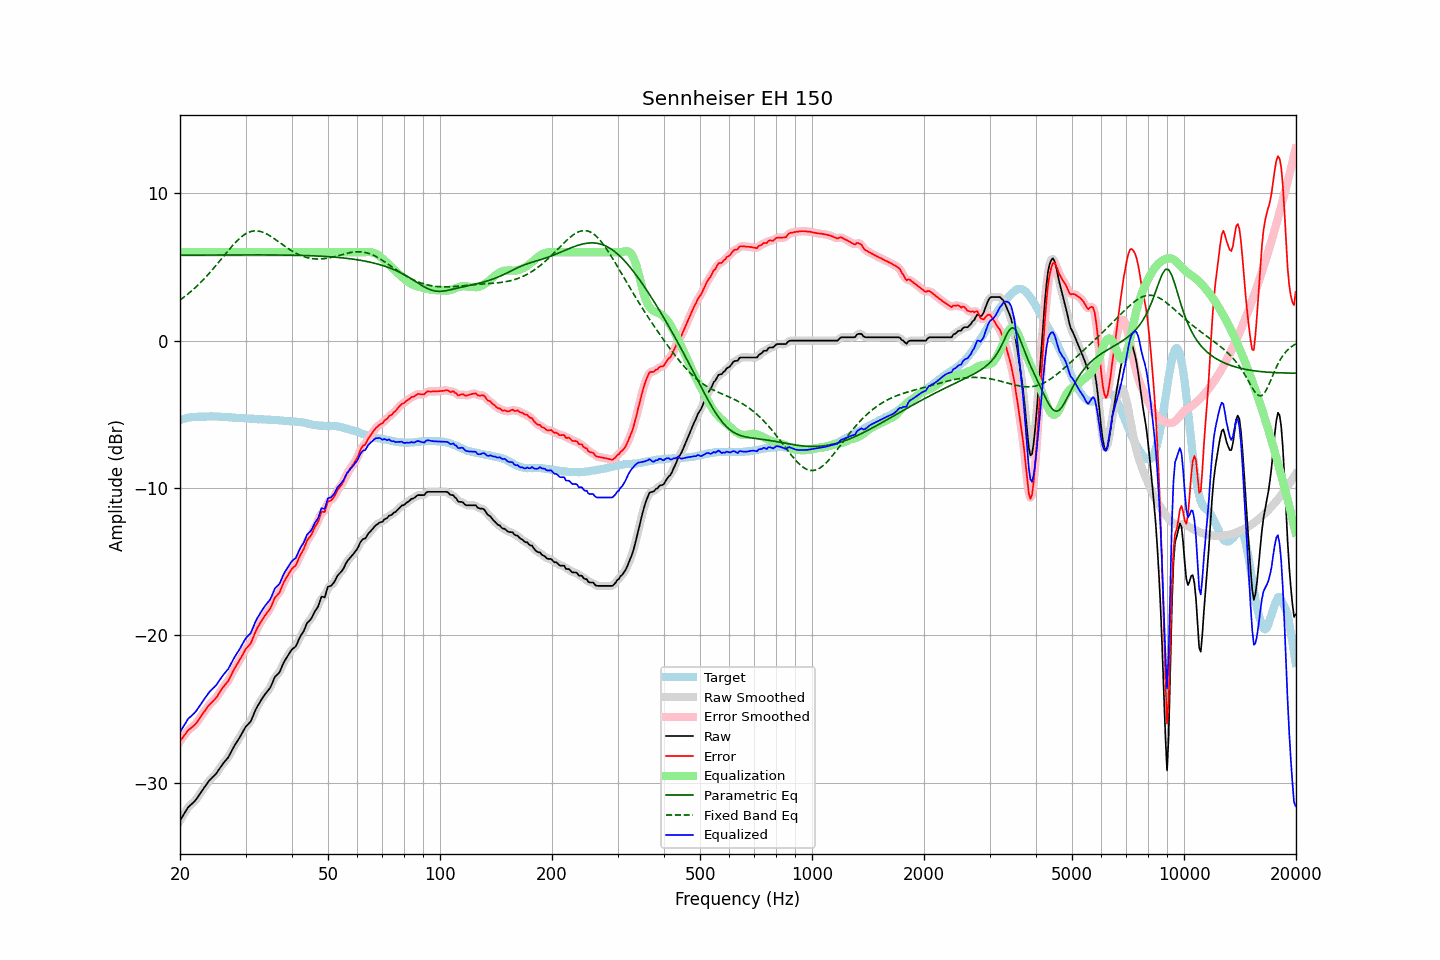

Data behind this chart, as committed beside it:
frequency, raw, error, smoothed, error_smoothed, equalization, parametric_eq, fixed_band_eq, equalized_raw, equalized_smoothed, target
20.00, -32.57, -27.18, -32.58, -27.19, 6.00, 5.80, 2.76, -26.57, -26.58, -5.39
20.20, -32.39, -27.04, -32.38, -27.03, 6.00, 5.80, 2.84, -26.39, -26.38, -5.35
20.40, -32.21, -26.89, -32.20, -26.88, 6.00, 5.80, 2.92, -26.21, -26.20, -5.32
20.61, -32.03, -26.74, -32.02, -26.73, 6.00, 5.80, 3.00, -26.03, -26.02, -5.29
20.81, -31.84, -26.58, -31.84, -26.59, 6.00, 5.80, 3.08, -25.84, -25.84, -5.26
21.02, -31.67, -26.44, -31.69, -26.46, 6.00, 5.80, 3.17, -25.67, -25.69, -5.23
21.23, -31.57, -26.36, -31.56, -26.35, 6.00, 5.81, 3.26, -25.57, -25.56, -5.21
21.44, -31.47, -26.27, -31.47, -26.27, 6.00, 5.81, 3.36, -25.47, -25.47, -5.20
21.66, -31.37, -26.18, -31.37, -26.18, 6.00, 5.81, 3.45, -25.37, -25.37, -5.19
21.87, -31.27, -26.09, -31.26, -26.08, 6.00, 5.81, 3.55, -25.27, -25.26, -5.18
22.09, -31.14, -25.97, -31.13, -25.96, 6.00, 5.81, 3.65, -25.14, -25.13, -5.17
22.31, -30.98, -25.82, -30.98, -25.82, 6.00, 5.81, 3.75, -24.98, -24.98, -5.16
22.54, -30.82, -25.66, -30.82, -25.66, 6.00, 5.81, 3.86, -24.82, -24.82, -5.16
22.76, -30.66, -25.50, -30.66, -25.50, 6.00, 5.81, 3.97, -24.66, -24.66, -5.16
22.99, -30.50, -25.34, -30.50, -25.34, 6.00, 5.81, 4.08, -24.50, -24.50, -5.16
23.22, -30.34, -25.19, -30.34, -25.19, 6.00, 5.81, 4.19, -24.34, -24.34, -5.15
23.45, -30.19, -25.04, -30.18, -25.03, 6.00, 5.81, 4.31, -24.19, -24.18, -5.15
23.69, -30.03, -24.89, -30.03, -24.88, 6.00, 5.81, 4.43, -24.03, -24.03, -5.14
23.92, -29.88, -24.73, -29.89, -24.75, 6.00, 5.81, 4.55, -23.88, -23.89, -5.14
24.16, -29.76, -24.62, -29.76, -24.62, 6.00, 5.81, 4.67, -23.76, -23.76, -5.14
24.40, -29.65, -24.51, -29.65, -24.51, 6.00, 5.81, 4.80, -23.65, -23.65, -5.14
24.65, -29.55, -24.40, -29.55, -24.41, 6.00, 5.81, 4.93, -23.55, -23.55, -5.15
24.89, -29.44, -24.29, -29.43, -24.29, 6.00, 5.81, 5.06, -23.44, -23.43, -5.15
25.14, -29.31, -24.16, -29.30, -24.15, 6.00, 5.81, 5.19, -23.31, -23.30, -5.15
25.39, -29.14, -23.98, -29.14, -23.99, 6.00, 5.81, 5.32, -23.14, -23.14, -5.16
25.65, -28.98, -23.82, -28.98, -23.82, 6.00, 5.81, 5.45, -22.98, -22.98, -5.16
25.91, -28.81, -23.64, -28.82, -23.65, 6.00, 5.81, 5.59, -22.81, -22.82, -5.17
26.16, -28.67, -23.49, -28.67, -23.50, 6.00, 5.82, 5.72, -22.67, -22.67, -5.18
26.43, -28.54, -23.36, -28.54, -23.36, 6.00, 5.82, 5.85, -22.54, -22.54, -5.18
26.69, -28.41, -23.22, -28.41, -23.22, 6.00, 5.82, 5.99, -22.41, -22.41, -5.19
26.96, -28.28, -23.09, -28.26, -23.07, 6.00, 5.82, 6.12, -22.28, -22.26, -5.19
27.23, -28.08, -22.88, -28.08, -22.88, 6.00, 5.82, 6.25, -22.08, -22.08, -5.20
27.50, -27.87, -22.67, -27.87, -22.66, 6.00, 5.82, 6.37, -21.87, -21.87, -5.20
27.77, -27.66, -22.43, -27.66, -22.44, 6.00, 5.82, 6.49, -21.66, -21.66, -5.23
28.05, -27.46, -22.23, -27.47, -22.24, 6.00, 5.82, 6.61, -21.46, -21.47, -5.23
28.33, -27.29, -22.05, -27.29, -22.05, 6.00, 5.82, 6.73, -21.29, -21.29, -5.24
28.62, -27.12, -21.87, -27.12, -21.87, 6.00, 5.82, 6.83, -21.12, -21.12, -5.25
28.90, -26.95, -21.70, -26.94, -21.69, 6.00, 5.82, 6.93, -20.95, -20.94, -5.25
29.19, -26.76, -21.50, -26.76, -21.50, 6.00, 5.82, 7.03, -20.76, -20.76, -5.26
29.48, -26.56, -21.31, -26.55, -21.30, 6.00, 5.82, 7.11, -20.56, -20.55, -5.25
29.78, -26.36, -21.10, -26.37, -21.10, 6.00, 5.82, 7.19, -20.36, -20.37, -5.26
30.08, -26.18, -20.91, -26.20, -20.93, 6.00, 5.82, 7.26, -20.18, -20.20, -5.27
30.38, -26.07, -20.79, -26.08, -20.80, 6.00, 5.82, 7.32, -20.07, -20.08, -5.28
30.68, -25.95, -20.66, -25.96, -20.67, 6.00, 5.82, 7.36, -19.95, -19.96, -5.29
30.99, -25.84, -20.54, -25.80, -20.51, 6.00, 5.82, 7.40, -19.84, -19.80, -5.30
31.30, -25.58, -20.28, -25.58, -20.29, 6.00, 5.82, 7.43, -19.58, -19.58, -5.30
31.61, -25.32, -20.02, -25.33, -20.02, 6.00, 5.82, 7.45, -19.32, -19.33, -5.30
31.93, -25.05, -19.74, -25.07, -19.76, 6.00, 5.82, 7.45, -19.05, -19.07, -5.31
32.24, -24.85, -19.51, -24.85, -19.52, 6.00, 5.82, 7.45, -18.85, -18.85, -5.33
32.57, -24.66, -19.33, -24.65, -19.32, 6.00, 5.82, 7.43, -18.66, -18.65, -5.33
32.89, -24.47, -19.14, -24.47, -19.14, 6.00, 5.82, 7.41, -18.47, -18.47, -5.33
33.22, -24.30, -18.96, -24.30, -18.96, 6.00, 5.82, 7.38, -18.30, -18.30, -5.34
33.55, -24.14, -18.80, -24.13, -18.79, 6.00, 5.82, 7.34, -18.14, -18.13, -5.34
33.89, -23.98, -18.63, -23.98, -18.63, 6.00, 5.82, 7.29, -17.98, -17.98, -5.35
34.23, -23.84, -18.49, -23.85, -18.49, 6.00, 5.82, 7.24, -17.84, -17.85, -5.35
34.57, -23.71, -18.34, -23.71, -18.35, 6.00, 5.82, 7.17, -17.71, -17.71, -5.37
34.92, -23.57, -18.20, -23.55, -18.18, 6.00, 5.82, 7.11, -17.57, -17.55, -5.37
35.27, -23.34, -17.97, -23.32, -17.95, 6.00, 5.82, 7.04, -17.34, -17.32, -5.37
35.62, -23.08, -17.70, -23.08, -17.70, 6.00, 5.81, 6.97, -17.08, -17.08, -5.38
35.97, -22.82, -17.43, -22.87, -17.48, 6.00, 5.81, 6.89, -16.82, -16.87, -5.38
... 635 more rows
